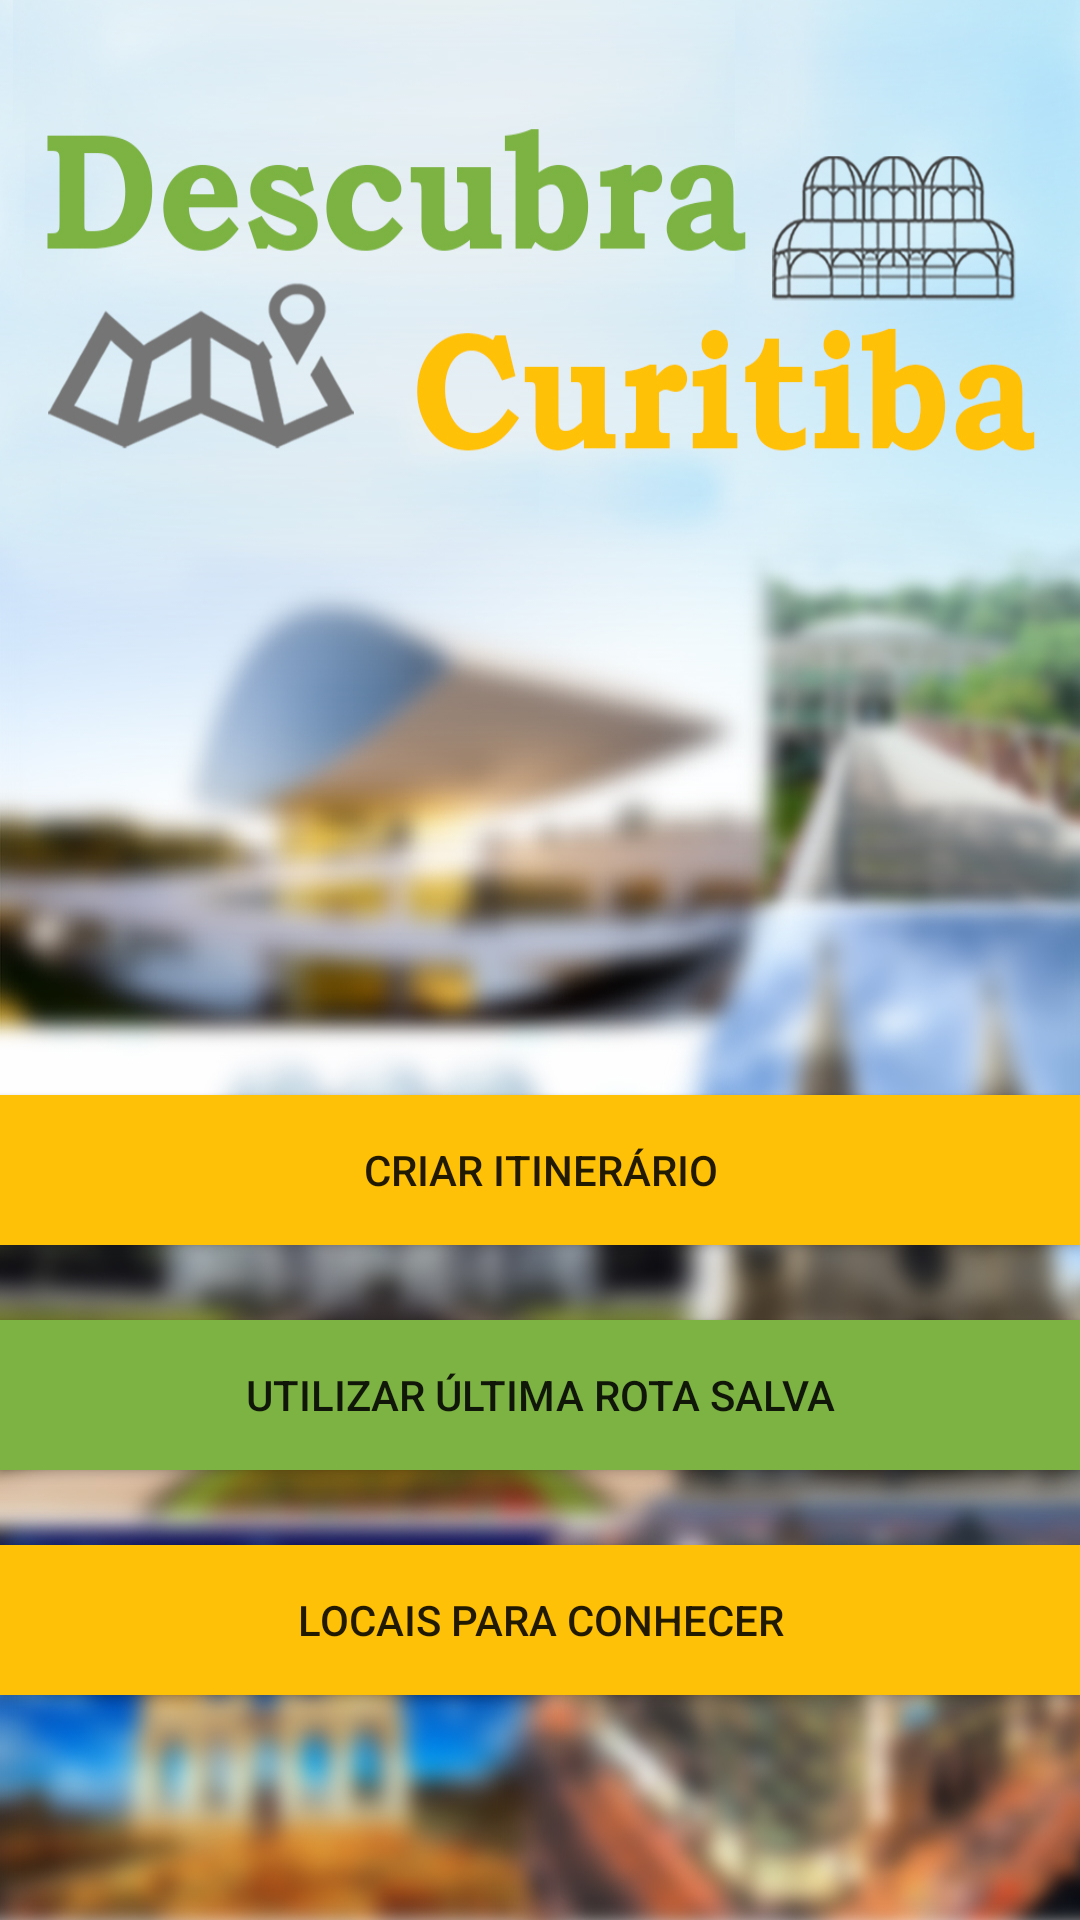

This screen was rendered from an Android layout file. Write that file and the resources it references.
<!-- AndroidManifest.xml: application theme AppTheme -->
<!-- res/layout/activity_first_screen.xml -->
<?xml version="1.0" encoding="utf-8"?>
<RelativeLayout
    xmlns:android="http://schemas.android.com/apk/res/android"
    xmlns:app="http://schemas.android.com/apk/res-auto"
    xmlns:tools="http://schemas.android.com/tools"
    android:layout_width="match_parent"
    android:layout_height="match_parent"
    tools:context="com.example.jgaug.descubracuritiba.Activities.FirstScreen">

    <ImageView
        android:id="@+id/imageView"
        android:layout_width="match_parent"
        android:contentDescription="@string/background_image_description"
        android:layout_height="match_parent"
        android:layout_alignParentStart="true"
        android:layout_alignParentTop="true"
        android:scaleType="fitXY"
        app:srcCompat="@drawable/background"/>

    <Button
        android:id="@+id/btnCreateItinerary"
        android:layout_width="match_parent"
        android:layout_height="50dp"
        android:layout_above="@+id/btnRetrieveLastSavedItinerary"
        android:layout_marginBottom="25dp"
        android:layout_marginLeft="@dimen/activity_horizontal_margin"
        android:layout_marginRight="@dimen/activity_horizontal_margin"
        android:background="@color/colorPrimary"
        android:onClick="btnCreateItinerary"
        android:text="@string/create_itinerary"
        />

    <Button
        android:id="@+id/btnRetrieveLastSavedItinerary"
        android:layout_width="match_parent"
        android:layout_height="50dp"
        android:layout_above="@+id/btnPlacesToVisit"
        android:layout_alignParentStart="true"
        android:layout_marginBottom="25dp"
        android:layout_marginLeft="@dimen/activity_horizontal_margin"
        android:layout_marginRight="@dimen/activity_horizontal_margin"
        android:background="@color/colorSecondary"
        android:onClick="btnRetrieveLastSavedItinerary"
        android:text="@string/use_last_saved_route"/>

    <Button
        android:id="@+id/btnPlacesToVisit"
        android:layout_width="match_parent"
        android:layout_height="50dp"
        android:layout_marginLeft="@dimen/activity_horizontal_margin"
        android:layout_marginRight="@dimen/activity_horizontal_margin"
        android:layout_alignParentBottom="true"
        android:layout_alignParentStart="true"
        android:layout_marginBottom="75dp"
        android:background="@color/colorPrimary"
        android:onClick="btnPlacesToVisit"
        android:text="@string/places_to_visit"/>

</RelativeLayout>
<!-- resources referenced by this layout -->
<resources>
  <color name="colorPrimary">#ffc107</color>
  <color name="colorSecondary">#7cb342</color>
  <!-- drawable background: jpg bitmap (drawable, 557846 bytes) -->
  <string name="background_image_description">Imagem de fundo</string>
  <string name="create_itinerary">Criar Itinerário</string>
  <string name="places_to_visit">Locais para conhecer</string>
  <string name="use_last_saved_route">Utilizar última rota salva</string>
  <style name="AppTheme" parent="Theme.AppCompat.Light.DarkActionBar">
          
          <item name="colorPrimary">@color/colorPrimary</item>
          <item name="colorPrimaryDark">@color/colorPrimaryDark</item>
          <item name="titleTextColor">#000000</item>
          <item name="android:textColorSecondary">#000000</item>
          <item name="colorAccent">@color/colorSecondary</item>
      </style>
  <color name="colorPrimaryDark">#c79100</color>
</resources>
